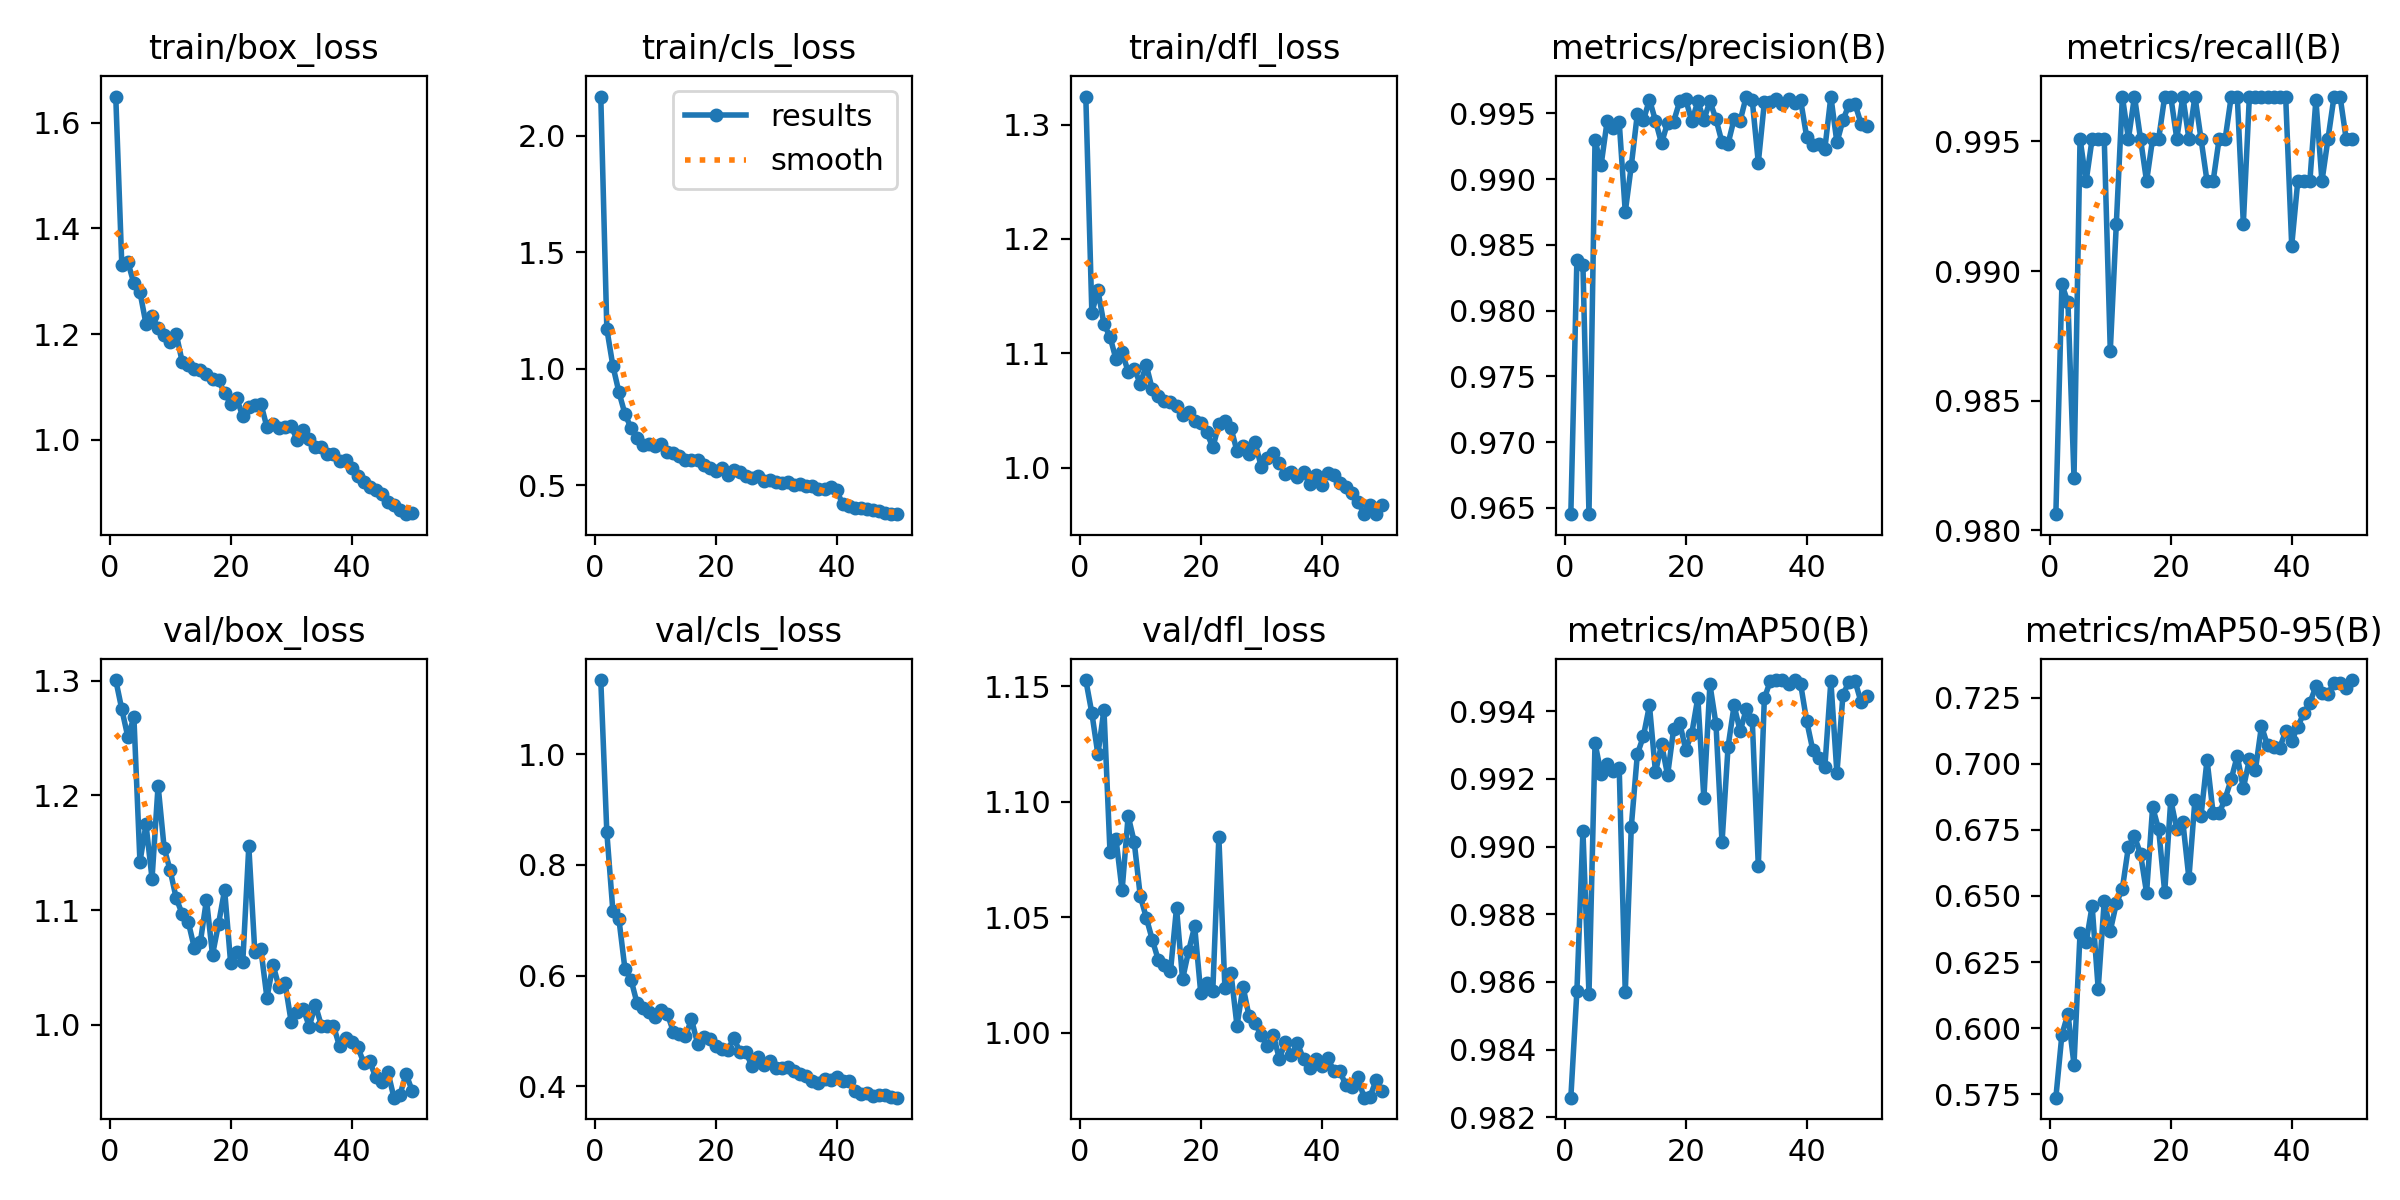

Source data for this figure (header and first rows):
epoch, time, train/box_loss, train/cls_loss, train/dfl_loss, metrics/precision(B), metrics/recall(B), metrics/mAP50(B), metrics/mAP50-95(B), val/box_loss, val/cls_loss, val/dfl_loss, lr/pg0, lr/pg1, lr/pg2
1, 16.38, 1.649, 2.169, 1.324, 0.9645, 0.9806, 0.9826, 0.5738, 1.301, 1.134, 1.153, 0.000552, 0.000552, 0.000552
2, 31.45, 1.33, 1.171, 1.135, 0.9838, 0.9895, 0.9857, 0.5976, 1.275, 0.8585, 1.138, 0.001086, 0.001086, 0.001086
3, 45.45, 1.336, 1.013, 1.155, 0.9835, 0.9888, 0.9905, 0.6054, 1.251, 0.7166, 1.121, 0.001597, 0.001597, 0.001597
4, 59.12, 1.296, 0.8994, 1.125, 0.9646, 0.982, 0.9856, 0.5863, 1.268, 0.7016, 1.14, 0.001568, 0.001568, 0.001568
5, 72.67, 1.279, 0.8059, 1.115, 0.9929, 0.9951, 0.9931, 0.636, 1.142, 0.6116, 1.078, 0.001535, 0.001535, 0.001535
6, 86.06, 1.219, 0.7458, 1.095, 0.991, 0.9935, 0.9921, 0.6325, 1.175, 0.5925, 1.084, 0.001502, 0.001502, 0.001502
7, 100.2, 1.233, 0.7047, 1.101, 0.9944, 0.9951, 0.9924, 0.6462, 1.127, 0.55, 1.062, 0.001469, 0.001469, 0.001469
8, 113.7, 1.212, 0.6721, 1.084, 0.9939, 0.9951, 0.9922, 0.6149, 1.209, 0.5418, 1.094, 0.001436, 0.001436, 0.001436
9, 127.8, 1.198, 0.6791, 1.087, 0.9943, 0.9951, 0.9923, 0.6483, 1.154, 0.5348, 1.083, 0.001403, 0.001403, 0.001403
10, 141.7, 1.185, 0.6691, 1.073, 0.9875, 0.9869, 0.9857, 0.6369, 1.135, 0.5246, 1.059, 0.00137, 0.00137, 0.00137
11, 155.9, 1.2, 0.6756, 1.09, 0.991, 0.9918, 0.9906, 0.6472, 1.11, 0.5374, 1.05, 0.001337, 0.001337, 0.001337
12, 170.6, 1.147, 0.6411, 1.068, 0.995, 0.9967, 0.9927, 0.6528, 1.097, 0.531, 1.04, 0.001304, 0.001304, 0.001304
13, 184.7, 1.141, 0.6363, 1.062, 0.9944, 0.9951, 0.9933, 0.6686, 1.089, 0.4988, 1.031, 0.001271, 0.001271, 0.001271
14, 199.2, 1.134, 0.6246, 1.058, 0.996, 0.9967, 0.9942, 0.6725, 1.067, 0.4938, 1.029, 0.001238, 0.001238, 0.001238
15, 213.2, 1.132, 0.6087, 1.058, 0.9944, 0.9951, 0.9922, 0.6659, 1.073, 0.4906, 1.027, 0.001205, 0.001205, 0.001205
16, 227.9, 1.125, 0.6091, 1.054, 0.9927, 0.9935, 0.993, 0.6512, 1.109, 0.521, 1.054, 0.001172, 0.001172, 0.001172
17, 242.5, 1.115, 0.6083, 1.046, 0.9943, 0.9951, 0.9921, 0.6836, 1.061, 0.4772, 1.023, 0.001139, 0.001139, 0.001139
18, 256.7, 1.113, 0.5874, 1.048, 0.9944, 0.9951, 0.9935, 0.6752, 1.088, 0.4898, 1.035, 0.001106, 0.001106, 0.001106
19, 271.7, 1.088, 0.5751, 1.041, 0.9959, 0.9967, 0.9937, 0.6515, 1.118, 0.486, 1.046, 0.001073, 0.001073, 0.001073
20, 286.7, 1.069, 0.5616, 1.039, 0.996, 0.9967, 0.9929, 0.6863, 1.054, 0.4724, 1.017, 0.00104, 0.00104, 0.00104
21, 301.2, 1.079, 0.5745, 1.031, 0.9944, 0.9951, 0.9933, 0.6752, 1.063, 0.4669, 1.022, 0.001007, 0.001007, 0.001007
22, 315.1, 1.044, 0.5452, 1.018, 0.9959, 0.9967, 0.9944, 0.678, 1.054, 0.4657, 1.018, 0.0009739, 0.0009739, 0.0009739
23, 330.1, 1.062, 0.5634, 1.038, 0.9945, 0.9951, 0.9914, 0.6567, 1.156, 0.4872, 1.085, 0.0009409, 0.0009409, 0.0009409
24, 345.3, 1.066, 0.555, 1.041, 0.9959, 0.9967, 0.9948, 0.6864, 1.063, 0.4623, 1.02, 0.0009078, 0.0009078, 0.0009078
25, 360.3, 1.068, 0.5377, 1.035, 0.9946, 0.9951, 0.9936, 0.6802, 1.066, 0.4614, 1.026, 0.0008748, 0.0008748, 0.0008748
26, 374.8, 1.024, 0.5301, 1.014, 0.9928, 0.9935, 0.9901, 0.7015, 1.024, 0.4364, 1.003, 0.0008418, 0.0008418, 0.0008418
27, 390, 1.03, 0.5407, 1.019, 0.9927, 0.9935, 0.9929, 0.6813, 1.052, 0.4527, 1.02, 0.0008088, 0.0008088, 0.0008088
28, 404.9, 1.023, 0.5188, 1.012, 0.9946, 0.9951, 0.9942, 0.6812, 1.033, 0.4379, 1.007, 0.0007758, 0.0007758, 0.0007758
29, 420.2, 1.024, 0.5229, 1.022, 0.9944, 0.9951, 0.9934, 0.6868, 1.036, 0.4463, 1.004, 0.0007428, 0.0007428, 0.0007428
30, 434.8, 1.025, 0.5128, 1.001, 0.9963, 0.9967, 0.994, 0.6942, 1.003, 0.4327, 0.999, 0.0007098, 0.0007098, 0.0007098
31, 450.3, 1, 0.5113, 1.008, 0.996, 0.9967, 0.9937, 0.7029, 1.011, 0.4336, 0.9945, 0.0006768, 0.0006768, 0.0006768
32, 465, 1.018, 0.5149, 1.012, 0.9912, 0.9918, 0.9894, 0.6907, 1.014, 0.4341, 0.9992, 0.0006438, 0.0006438, 0.0006438
33, 480.4, 1.001, 0.5027, 1.004, 0.9958, 0.9967, 0.9944, 0.7016, 0.9986, 0.427, 0.9888, 0.0006108, 0.0006108, 0.0006108
34, 495.1, 0.9869, 0.5032, 0.9944, 0.9959, 0.9967, 0.9949, 0.6976, 1.018, 0.4215, 0.9959, 0.0005778, 0.0005778, 0.0005778
35, 510.2, 0.9868, 0.4955, 0.9966, 0.9961, 0.9967, 0.9949, 0.7142, 0.9993, 0.419, 0.9903, 0.0005448, 0.0005448, 0.0005448
36, 525, 0.9736, 0.4962, 0.9919, 0.9957, 0.9967, 0.9949, 0.7069, 0.9991, 0.4104, 0.9955, 0.0005118, 0.0005118, 0.0005118
37, 540.5, 0.9736, 0.4846, 0.996, 0.9961, 0.9967, 0.9948, 0.7062, 0.9993, 0.4061, 0.9886, 0.0004788, 0.0004788, 0.0004788
38, 555.6, 0.9591, 0.485, 0.9855, 0.9958, 0.9967, 0.9949, 0.7058, 0.9814, 0.414, 0.9846, 0.0004458, 0.0004458, 0.0004458
39, 570.5, 0.9623, 0.4914, 0.9937, 0.996, 0.9967, 0.9948, 0.7123, 0.9888, 0.4107, 0.9885, 0.0004127, 0.0004127, 0.0004127
40, 585.4, 0.9466, 0.4776, 0.9853, 0.9932, 0.991, 0.9937, 0.7085, 0.9852, 0.4164, 0.9857, 0.0003797, 0.0003797, 0.0003797
41, 625.8, 0.9308, 0.4191, 0.9949, 0.9926, 0.9935, 0.9929, 0.714, 0.9811, 0.4088, 0.989, 0.0003467, 0.0003467, 0.0003467
42, 640.3, 0.9204, 0.4113, 0.9938, 0.9927, 0.9935, 0.9926, 0.719, 0.9669, 0.4097, 0.9837, 0.0003137, 0.0003137, 0.0003137
43, 654.7, 0.9108, 0.4028, 0.9866, 0.9923, 0.9935, 0.9923, 0.723, 0.9681, 0.3917, 0.9837, 0.0002807, 0.0002807, 0.0002807
44, 669.1, 0.9046, 0.4019, 0.9833, 0.9963, 0.9966, 0.9949, 0.7292, 0.9542, 0.3863, 0.9773, 0.0002477, 0.0002477, 0.0002477
45, 683.6, 0.8973, 0.3986, 0.9775, 0.9928, 0.9935, 0.9922, 0.7268, 0.9501, 0.3881, 0.9766, 0.0002147, 0.0002147, 0.0002147
46, 698.5, 0.8831, 0.3948, 0.97, 0.9945, 0.9951, 0.9945, 0.7265, 0.959, 0.3832, 0.9808, 0.0001817, 0.0001817, 0.0001817
47, 713.5, 0.8771, 0.3875, 0.9597, 0.9957, 0.9967, 0.9949, 0.7304, 0.9366, 0.384, 0.972, 0.0001487, 0.0001487, 0.0001487
48, 728.8, 0.8677, 0.3828, 0.9677, 0.9957, 0.9967, 0.9949, 0.7305, 0.9391, 0.3837, 0.9724, 0.0001157, 0.0001157, 0.0001157
49, 743.9, 0.8592, 0.3781, 0.9593, 0.9942, 0.9951, 0.9943, 0.7287, 0.9572, 0.3813, 0.9796, 8.26832e-05, 8.26832e-05, 8.26832e-05
50, 759, 0.8617, 0.3758, 0.9671, 0.994, 0.9951, 0.9944, 0.7316, 0.9428, 0.3794, 0.9748, 4.96766e-05, 4.96766e-05, 4.96766e-05
